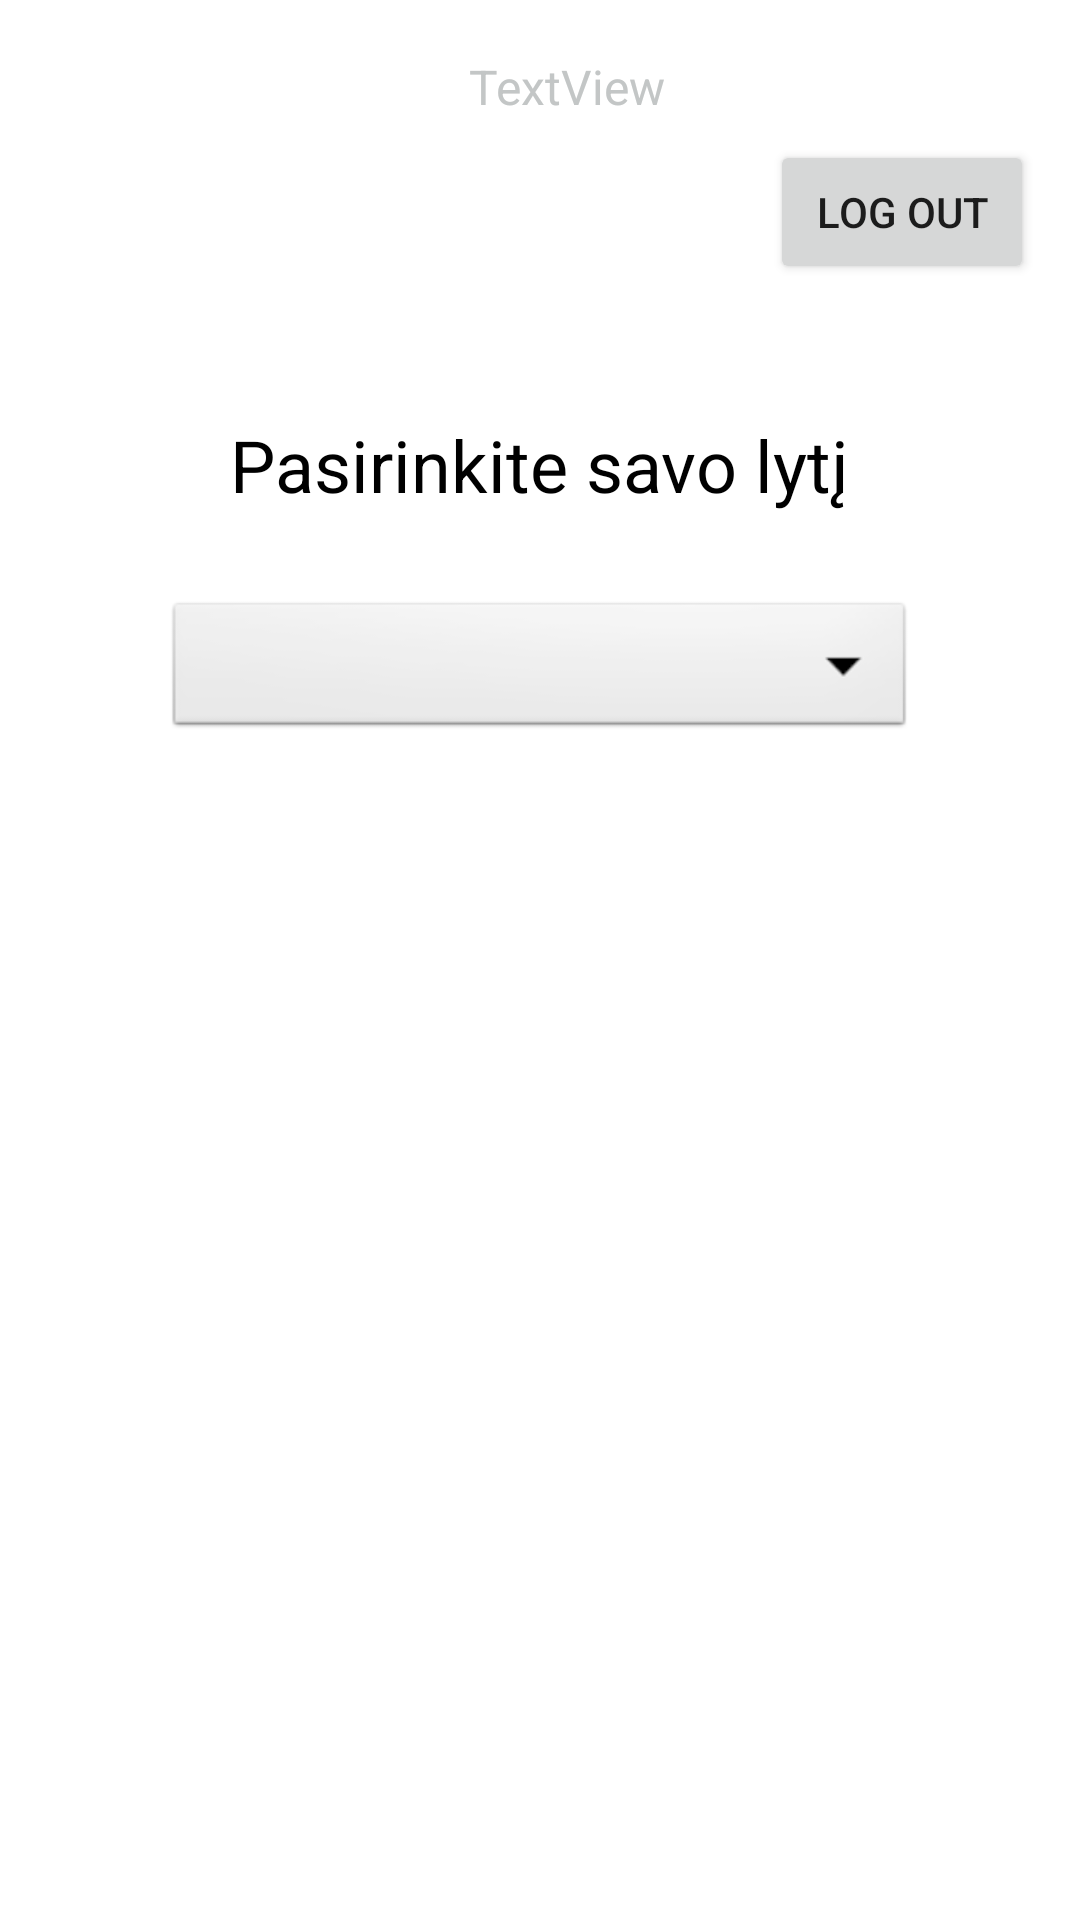

This screen was rendered from an Android layout file. Write that file and the resources it references.
<!-- AndroidManifest.xml: application theme Theme.CountYourCalories -->
<!-- res/layout/activity_main.xml -->
<?xml version="1.0" encoding="utf-8"?>
<androidx.constraintlayout.widget.ConstraintLayout xmlns:android="http://schemas.android.com/apk/res/android"
    xmlns:app="http://schemas.android.com/apk/res-auto"
    xmlns:tools="http://schemas.android.com/tools"
    android:layout_width="match_parent"
    android:layout_height="match_parent"
    tools:context=".MainActivity"
    tools:layout_editor_absoluteX="0dp"
    tools:layout_editor_absoluteY="-1dp">

    <TextView
        android:id="@+id/textView2"
        android:layout_width="wrap_content"
        android:layout_height="wrap_content"
        android:text="Pasirinkite savo lytį"
        android:textColor="@color/black"
        android:textSize="24sp"
        app:fontFamily="sans-serif"
        app:layout_constraintBottom_toBottomOf="parent"
        app:layout_constraintEnd_toEndOf="parent"
        app:layout_constraintHorizontal_bias="0.498"
        app:layout_constraintStart_toStartOf="parent"
        app:layout_constraintTop_toTopOf="parent"
        app:layout_constraintVertical_bias="0.228" />

    
    <Spinner
        android:id="@+id/gender_spinner"
        android:layout_width="250dp"
        android:layout_height="wrap_content"
        android:layout_marginTop="28dp"
        android:background="@android:drawable/btn_dropdown"
        android:dropDownWidth="200dp"
        android:dropDownHorizontalOffset="23dp"
        android:dropDownVerticalOffset="62dp"
        android:spinnerMode="dropdown"
        android:visibility="visible"
        app:layout_constraintEnd_toEndOf="parent"
        app:layout_constraintStart_toStartOf="parent"
        app:layout_constraintTop_toBottomOf="@+id/textView2" />

    
    <EditText
        android:id="@+id/inputText"
        android:layout_width="250dp"
        android:layout_height="wrap_content"
        android:layout_marginTop="28dp"
        android:background="@android:drawable/editbox_background"
        android:hint="Amžius"
        android:inputType="number"
        android:visibility="invisible"
        app:layout_constraintEnd_toEndOf="parent"
        app:layout_constraintStart_toStartOf="parent"
        app:layout_constraintTop_toBottomOf="@+id/textView2" />

    <Button
        android:id="@+id/button_next"
        android:layout_width="wrap_content"
        android:layout_height="wrap_content"
        android:layout_marginStart="158dp"
        android:layout_marginTop="186dp"
        android:layout_marginEnd="159dp"
        android:layout_marginBottom="229dp"
        android:text="Toliau"
        app:layout_constraintBottom_toBottomOf="parent"
        app:layout_constraintEnd_toEndOf="parent"
        app:layout_constraintStart_toStartOf="parent"
        app:layout_constraintTop_toBottomOf="@+id/gender_spinner" />


    <Button
        android:id="@+id/signout_button"
        android:layout_width="wrap_content"
        android:layout_height="wrap_content"
        android:text="@string/sign_out_button_text"
        app:layout_constraintBottom_toTopOf="@+id/textView2"
        app:layout_constraintEnd_toEndOf="parent"
        app:layout_constraintHorizontal_bias="0.944"
        app:layout_constraintStart_toStartOf="parent"
        app:layout_constraintTop_toTopOf="parent"
        app:layout_constraintVertical_bias="0.513" />

    <Button
        android:id="@+id/button_back"
        android:layout_width="wrap_content"
        android:layout_height="wrap_content"
        android:layout_marginStart="159dp"
        android:layout_marginTop="26dp"
        android:layout_marginEnd="164dp"
        android:layout_marginBottom="155dp"
        android:text="Atgal"
        android:visibility="invisible"
        app:layout_constraintBottom_toBottomOf="parent"
        app:layout_constraintEnd_toEndOf="parent"
        app:layout_constraintStart_toStartOf="parent"
        app:layout_constraintTop_toBottomOf="@+id/button_next" />

    <TextView
        android:id="@+id/textViewSteps"
        android:layout_width="wrap_content"
        android:layout_height="wrap_content"
        android:layout_marginStart="182dp"
        android:layout_marginTop="28dp"
        android:layout_marginEnd="164dp"
        android:layout_marginBottom="109dp"
        android:text="TextView"
        android:textColor="#C3C6C6"
        android:textSize="16sp"
        app:layout_constraintBottom_toTopOf="@+id/textView2"
        app:layout_constraintEnd_toEndOf="parent"
        app:layout_constraintStart_toStartOf="parent"
        app:layout_constraintTop_toTopOf="parent" />

    <androidx.constraintlayout.widget.Guideline
        android:id="@+id/guideline"
        android:layout_width="wrap_content"
        android:layout_height="wrap_content"
        android:orientation="horizontal"
        app:layout_constraintGuide_begin="20dp" />

</androidx.constraintlayout.widget.ConstraintLayout>
<!-- resources referenced by this layout -->
<resources>
  <color name="black">#FF000000</color>
  <string name="sign_out_button_text">Log Out</string>
  <style name="Theme.CountYourCalories" parent="Theme.MaterialComponents.DayNight.DarkActionBar">
          
          <item name="colorPrimary">@color/lavander</item>
          <item name="colorPrimaryVariant">@color/lavander</item>
          <item name="colorOnPrimary">@color/white</item>
          
          <item name="colorSecondary">@color/teal_200</item>
          <item name="colorSecondaryVariant">@color/teal_700</item>
          <item name="colorOnSecondary">@color/black</item>
          
          <item name="android:statusBarColor" tools:targetApi="l">?attr/colorPrimaryVariant</item>
          
      </style>
  <color name="lavander">#8692f7</color>
  <color name="white">#FFFFFFFF</color>
  <color name="teal_200">#FF03DAC5</color>
  <color name="teal_700">#FF018786</color>
</resources>
